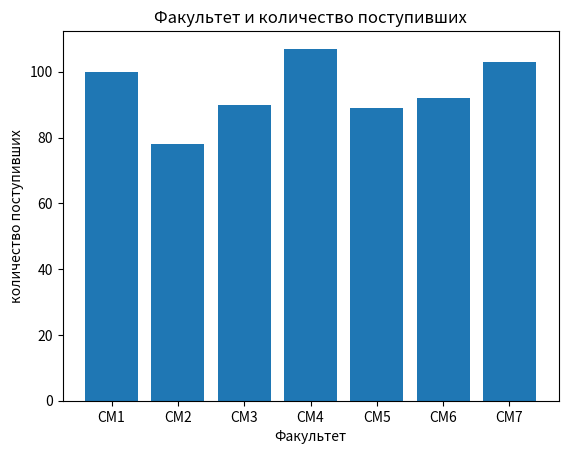

Write the Python code that produced this figure.
import matplotlib.pyplot as plt
import numpy as np


def stolbdiag(s, a, b, c, d, e, f, g):
  a = a.split()
  b = b.split()
  c = c.split()
  d = d.split()
  e = e.split()
  f = f.split()
  g = g.split()
  w = [a[0], b[0], c[0], d[0], e[0], f[0], g[0]]
  fz = [int(a[1]), int(b[1]), int(c[1]), int(d[1]), int(e[1]), int(f[1]), int(g[1])]
  plt.bar(w, fz)
  plt.title(s)
  s = s.split(' и ')
  plt.xlabel(s[0])
  plt.ylabel(s[1])
  plt.show()


stolbdiag('Факультет и количество поступивших', 'СМ1 100', 'СМ2 78', 'СМ3 90', 'СМ4 107', 'СМ5 89', 'СМ6 92', 'СМ7 103')
